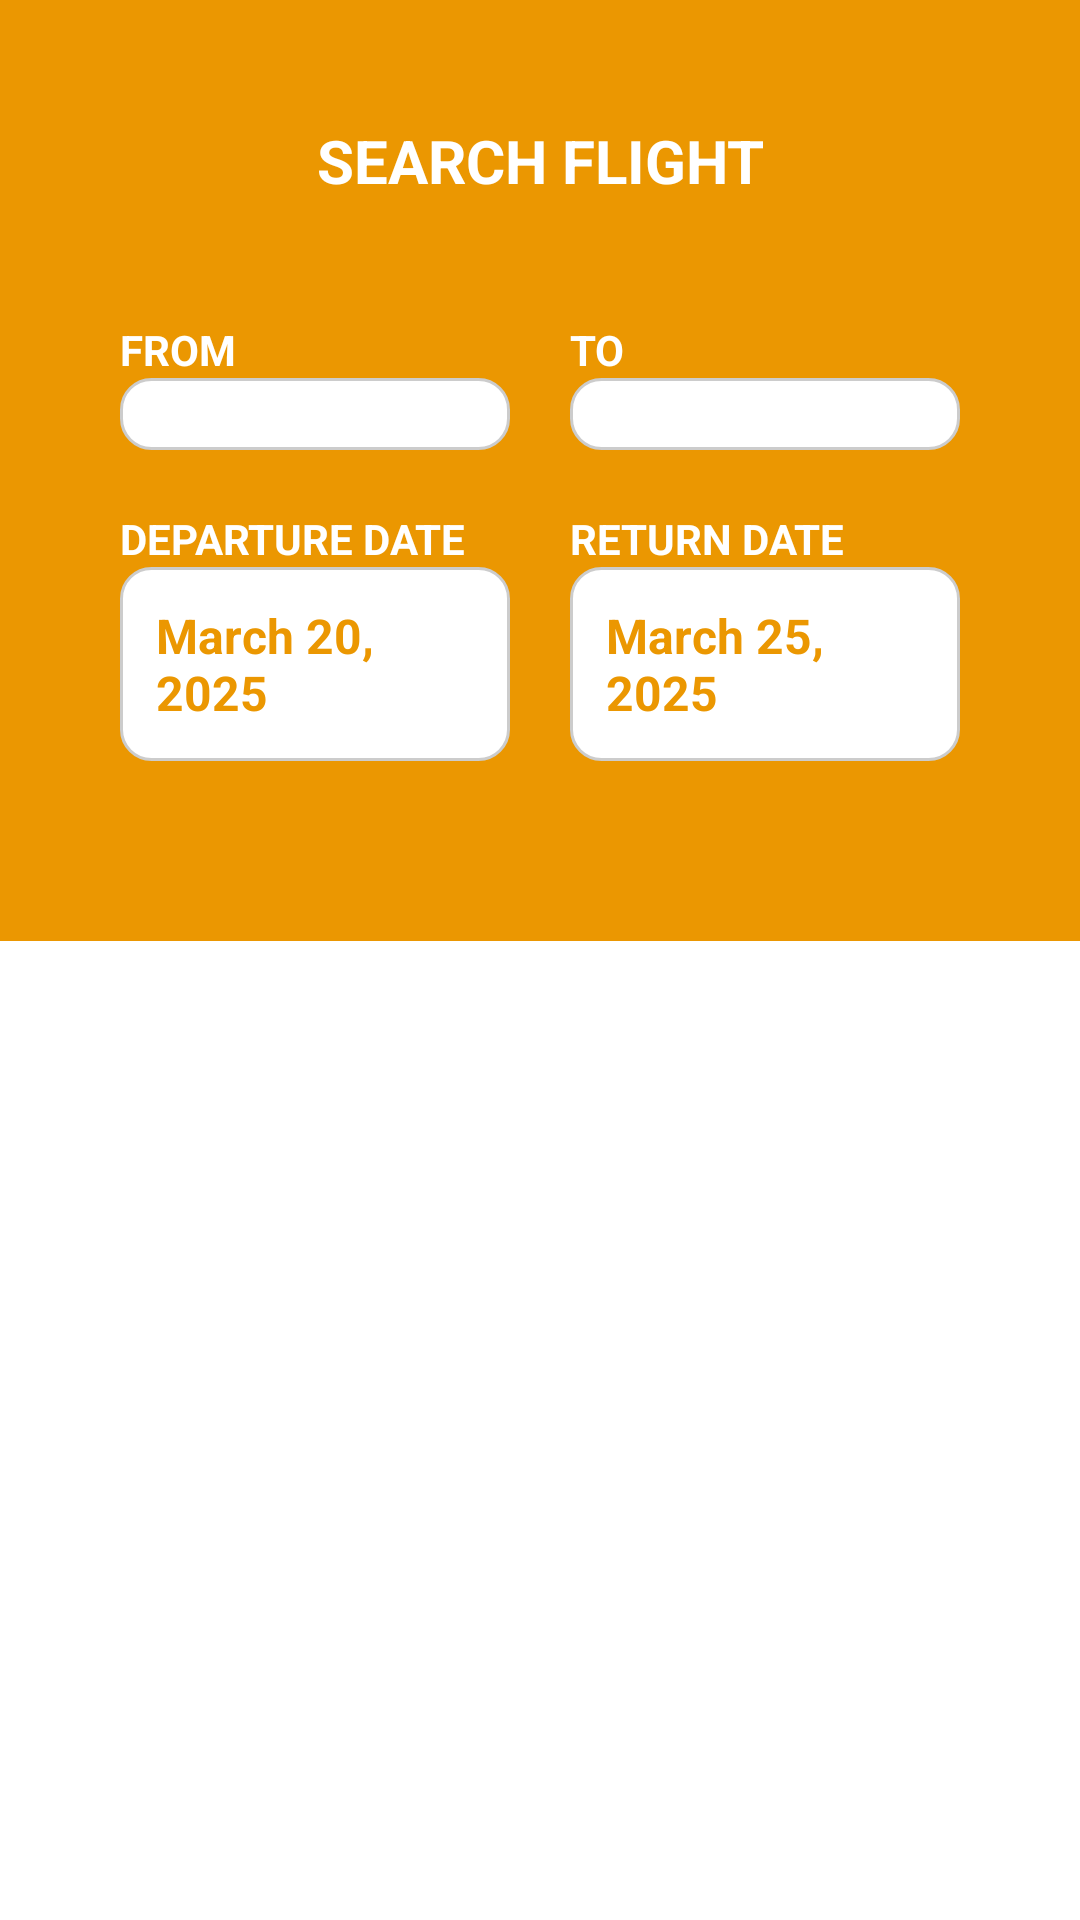

Here is an Android app screen rendered from its layout file. Give the layout XML and the strings, colors and styles it references.
<!-- AndroidManifest.xml: application theme Theme.Mayolshawn -->
<!-- res/layout/activity_flight_search.xml -->
<LinearLayout xmlns:android="http://schemas.android.com/apk/res/android"
    xmlns:app="http://schemas.android.com/apk/res-auto"
    xmlns:tools="http://schemas.android.com/tools"
    android:layout_width="match_parent"
    android:layout_height="match_parent"
    android:orientation="vertical"
    android:background="@android:color/white"
    tools:context=".FlightSearch">

    
    <LinearLayout
        android:layout_width="match_parent"
        android:layout_height="wrap_content"
        android:background="#eb9701"
        android:padding="40dp"
        android:orientation="vertical">

        
        <TextView
            android:layout_width="match_parent"
            android:layout_height="wrap_content"
            android:text="SEARCH FLIGHT"
            android:textSize="20sp"
            android:textStyle="bold"
            android:textColor="#FFFFFF"
            android:gravity="center"
            android:paddingBottom="40dp"/>

        
        <LinearLayout
            android:layout_width="match_parent"
            android:layout_height="wrap_content"
            android:orientation="horizontal"
            android:gravity="center"
            android:layout_marginBottom="20dp">

            
            <LinearLayout
                android:layout_width="0dp"
                android:layout_height="wrap_content"
                android:layout_weight="1"
                android:orientation="vertical"
                android:paddingEnd="10dp">

                <TextView
                    android:layout_width="match_parent"
                    android:layout_height="wrap_content"
                    android:text="FROM"
                    android:textSize="14sp"
                    android:textStyle="bold"
                    android:textColor="@android:color/white" />

                <Spinner
                    android:id="@+id/from_city"
                    android:layout_width="match_parent"
                    android:layout_height="wrap_content"
                    android:background="@drawable/input_field_bg"
                    android:padding="12dp"/>
            </LinearLayout>

            
            <LinearLayout
                android:layout_width="0dp"
                android:layout_height="wrap_content"
                android:layout_weight="1"
                android:orientation="vertical"
                android:paddingStart="10dp">

                <TextView
                    android:layout_width="match_parent"
                    android:layout_height="wrap_content"
                    android:text="TO"
                    android:textSize="14sp"
                    android:textStyle="bold"
                    android:textColor="@android:color/white"/>

                <Spinner
                    android:id="@+id/to_city"
                    android:layout_width="match_parent"
                    android:layout_height="wrap_content"
                    android:background="@drawable/input_field_bg"
                    android:padding="12dp"/>
            </LinearLayout>
        </LinearLayout>


        
        <LinearLayout
            android:layout_width="match_parent"
            android:layout_height="wrap_content"
            android:orientation="horizontal"
            android:gravity="center"
            android:layout_marginBottom="20dp">

            
            <LinearLayout
                android:layout_width="0dp"
                android:layout_height="wrap_content"
                android:layout_weight="1"
                android:orientation="vertical"
                android:paddingEnd="10dp">

                <TextView
                    android:layout_width="match_parent"
                    android:layout_height="wrap_content"
                    android:text="DEPARTURE DATE"
                    android:textSize="14sp"
                    android:textStyle="bold"
                    android:textColor="@android:color/white"/>

                <TextView
                    android:id="@+id/departure_date"
                    android:layout_width="match_parent"
                    android:layout_height="wrap_content"
                    android:background="@drawable/input_field_bg"
                    android:padding="12dp"
                    android:text="March 20, 2025"
                    android:textStyle="bold"
                    android:textSize="16sp"
                    android:textColor="#eb9701"/>
            </LinearLayout>

            
            <LinearLayout
                android:layout_width="0dp"
                android:layout_height="wrap_content"
                android:layout_weight="1"
                android:orientation="vertical"
                android:paddingStart="10dp">

                <TextView
                    android:layout_width="match_parent"
                    android:layout_height="wrap_content"
                    android:text="RETURN DATE"
                    android:textSize="14sp"
                    android:textStyle="bold"
                    android:textColor="@android:color/white"/>

                <TextView
                    android:id="@+id/return_date"
                    android:layout_width="match_parent"
                    android:layout_height="wrap_content"
                    android:background="@drawable/input_field_bg"
                    android:padding="12dp"
                    android:text="March 25, 2025"
                    android:textSize="16sp"
                    android:textStyle="bold"
                    android:textColor="#eb9701" />
            </LinearLayout>
        </LinearLayout>

    </LinearLayout>

    
    <LinearLayout
        android:layout_width="match_parent"
        android:layout_height="0dp"
        android:layout_weight="1"
        android:orientation="vertical"
        android:background="@android:color/white"
        android:padding="20dp">

        
        <ListView
            android:id="@+id/flight_list"
            android:layout_width="match_parent"
            android:layout_height="0dp"
            android:layout_weight="1"

            android:divider="@android:color/darker_gray"
            android:dividerHeight="1dp"/>

        
        <Button
            android:id="@+id/book_flight"
            android:layout_width="match_parent"
            android:layout_height="wrap_content"
            android:text="BOOK FLIGHT"
            android:backgroundTint="#EB9701"
            android:textColor="#FFFFFF"
            android:textStyle="bold"
            android:padding="15dp"
            android:layout_marginTop="10dp"
            android:visibility="gone"/> 

    </LinearLayout>

</LinearLayout>
<!-- resources referenced by this layout -->
<resources>
  <!-- drawable input_field_bg (drawable) -->
  <?xml version="1.0" encoding="utf-8"?>
  <shape xmlns:android="http://schemas.android.com/apk/res/android" android:shape="rectangle">
      <corners android:radius="10dp"/>
      <solid android:color="#FFFFFF"/>
      <stroke android:width="1dp" android:color="#CCCCCC"/>
  </shape>
  <style name="Theme.Mayolshawn" parent="Base.Theme.Mayolshawn" />
  <style name="Base.Theme.Mayolshawn" parent="Theme.Material3.DayNight.NoActionBar">
          
          
      </style>
</resources>
